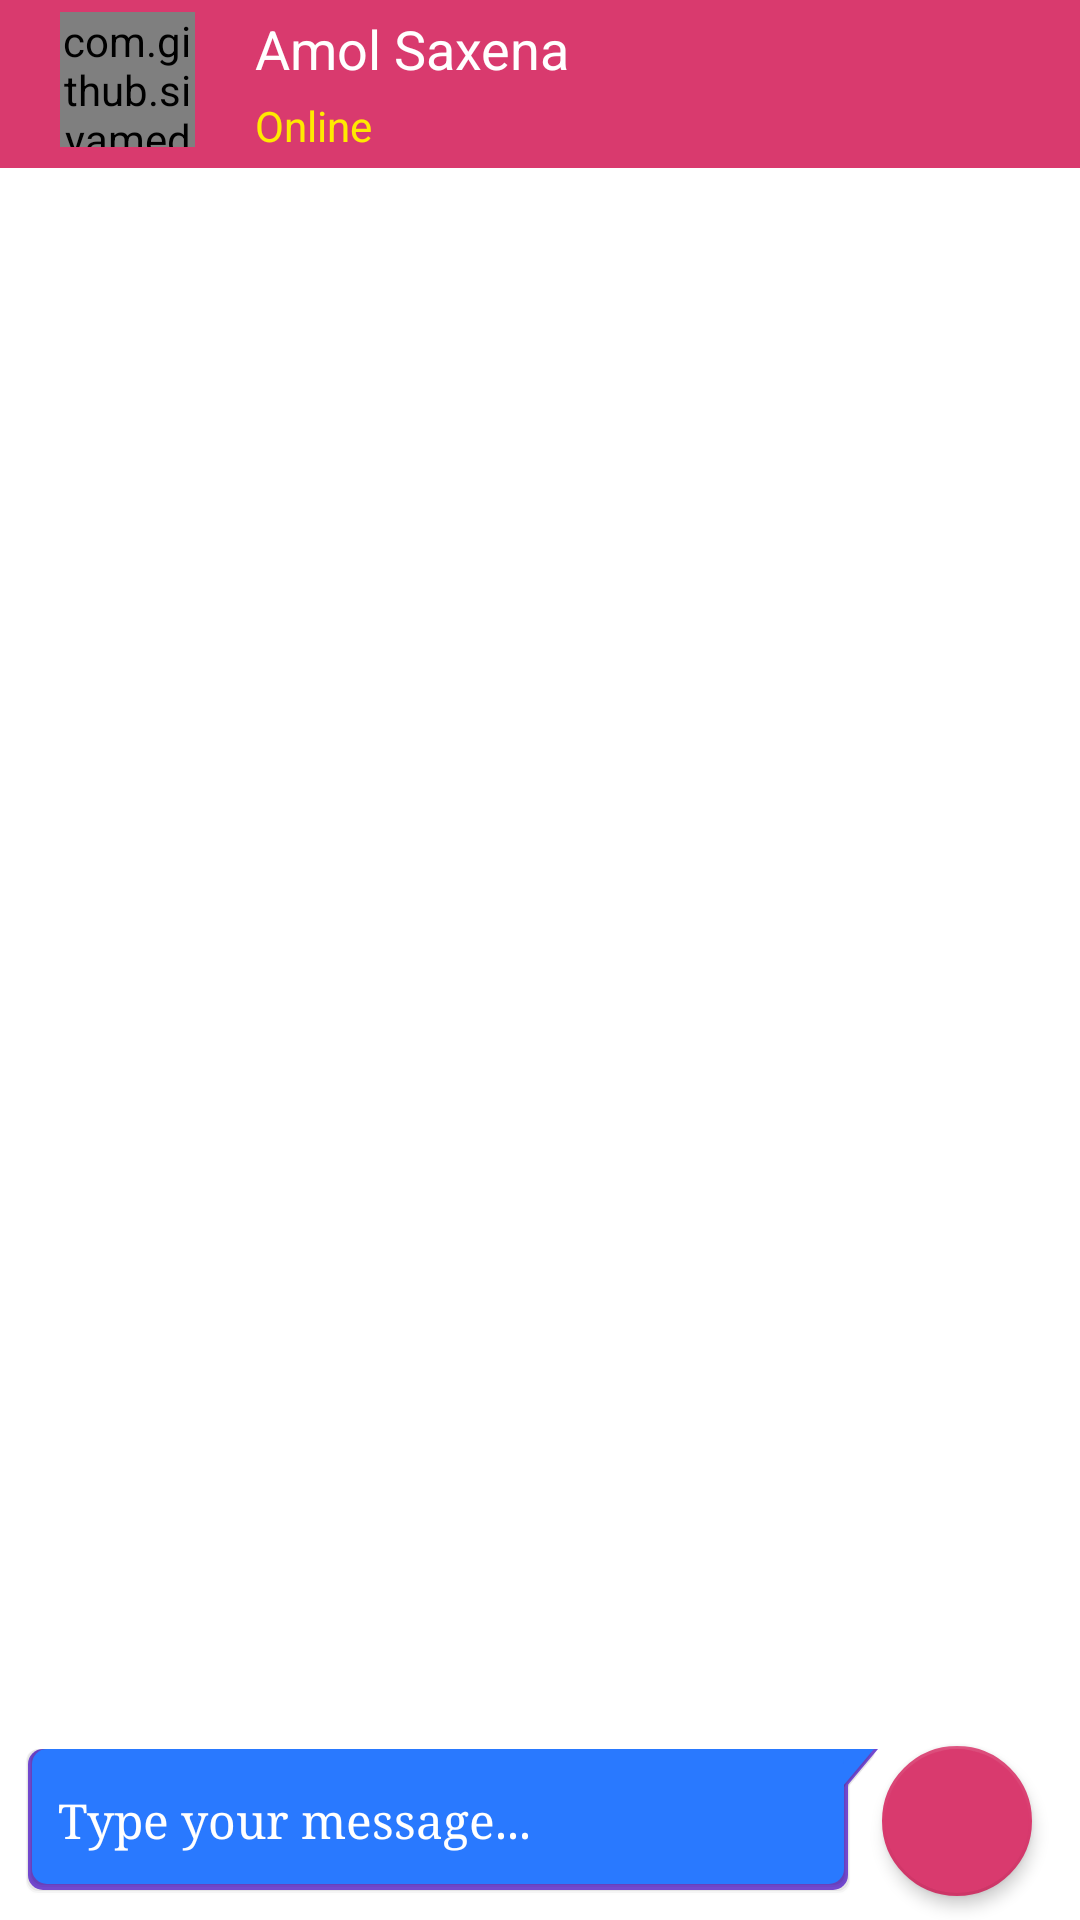

This screen was rendered from an Android layout file. Write that file and the resources it references.
<!-- AndroidManifest.xml: activity theme AppThemeloginScreen -->
<!-- res/layout/activity_chat.xml -->
<?xml version="1.0" encoding="utf-8"?>
<RelativeLayout xmlns:android="http://schemas.android.com/apk/res/android"
    xmlns:app="http://schemas.android.com/apk/res-auto"
    xmlns:tools="http://schemas.android.com/tools"
    android:layout_width="match_parent"
    android:layout_height="match_parent"
    tools:context=".ChatActivity">
    <androidx.appcompat.widget.Toolbar
        android:id="@+id/chattoolbar"
        android:layout_width="match_parent"
        android:layout_height="?actionBarSize"
        android:background="@color/colorThemeAccentpink"
        android:theme="@style/ThemeOverlay.AppCompat.Dark.ActionBar"
        >
        <RelativeLayout
            android:layout_width="match_parent"
            android:layout_height="match_parent"
            android:padding="2dp"
            >
            <com.github.siyamed.shapeimageview.CircularImageView
                android:id="@+id/chat_pic"
                android:layout_width="45dp"
                android:layout_height="45dp"
                android:src="@drawable/profilepic"
                android:scaleType="centerCrop"
                app:siBorderColor="@color/white"
                app:siBorderWidth="2dp"
                android:clickable="true"
                app:siBorderType="stroke"
                android:layout_margin="2dp"
                />
            <LinearLayout
                android:layout_width="wrap_content"
                android:layout_height="wrap_content"
                android:id="@+id/name_online"
                android:layout_toRightOf="@+id/chat_pic"
                android:orientation="vertical">
                <TextView
                    android:id="@+id/chat_name"
                    android:layout_width="wrap_content"
                    android:layout_height="wrap_content"
                    android:text="Amol Saxena"
                    android:layout_toRightOf="@+id/chat_pic"
                    android:layout_marginLeft="16dp"
                    android:textSize="18dp"
                    android:padding="2dp"
                    android:textColor="@color/white"
                    />
                <TextView
                    android:id="@+id/chat_status"
                    android:layout_width="wrap_content"
                    android:layout_height="wrap_content"
                    android:text="Online"
                    android:layout_toRightOf="@+id/chat_pic"
                    android:layout_marginLeft="16dp"
                    android:textSize="14dp"
                    android:padding="2dp"
                    android:textColor="#FFEA00"
                    android:layout_below="@+id/allusers_name"
                    />
            </LinearLayout>









        </RelativeLayout>

    </androidx.appcompat.widget.Toolbar>
<RelativeLayout
    android:layout_width="match_parent"
    android:layout_height="match_parent"
    android:paddingBottom="1dp"
    android:layout_above="@+id/entry_style"
    android:layout_below="@+id/chattoolbar">
    <androidx.recyclerview.widget.RecyclerView
        android:id="@+id/chatsmessagesscreen"
        android:layout_width="match_parent"
        android:layout_height="match_parent"
        android:paddingBottom="5dp"
        tools:listitem="@layout/sender_chat"
        android:layout_above="@+id/hiswholetypinganilayout"
        />
    <RelativeLayout
        xmlns:android="http://schemas.android.com/apk/res/android"
        android:layout_width="match_parent"
        android:layout_height="wrap_content"
        android:padding="3dp"
        android:id="@+id/hiswholetypinganilayout"
        android:background="@drawable/bg_text"
        android:visibility="gone"
        android:layout_alignParentBottom="true"
        >
        <com.github.siyamed.shapeimageview.CircularImageView
            android:id="@+id/histypinganichat_pic"
            android:layout_width="40dp"
            android:layout_height="40dp"
            android:layout_alignParentLeft="true"
            android:src="@drawable/profilepic"/>

        <androidx.appcompat.widget.AppCompatImageView
            android:id="@+id/histypinganim"
            android:layout_width="wrap_content"
            android:layout_height="40dp"
            app:srcCompat="@drawable/heartbeat"
            android:background="@drawable/bg_receiver"
            android:layout_toRightOf="@+id/histypinganichat_pic"

            />

    </RelativeLayout>


</RelativeLayout>

    <RelativeLayout
        android:id="@+id/entry_style"
        android:layout_width="match_parent"
        android:layout_alignParentBottom="true"
        android:layout_height="wrap_content"
        android:background="@drawable/bg_sender"
        android:layout_marginBottom="8dp"
        android:layout_marginLeft="8dp"
        android:layout_toLeftOf="@+id/send_btn_msg"
        >
<EditText
    android:id="@+id/edit_txt_box"
    android:layout_width="match_parent"
    android:layout_height="wrap_content"
    android:hint="Type your message..."
    android:textColor="#ffffff"
    android:fontFamily="serif"
    android:paddingLeft="10dp"
    android:paddingRight="15dp"
    android:paddingTop="13dp"
    android:paddingBottom="13dp"
    android:textSize="16dp"
    android:maxHeight="150dp"
    android:inputType="textMultiLine|textCapSentences|textAutoComplete|textAutoCorrect"
    android:background="@drawable/texteditormsg"
    android:textColorHint="@color/white"
    />


    </RelativeLayout>
    <com.google.android.material.floatingactionbutton.FloatingActionButton
        android:id="@+id/send_btn_msg"
        android:layout_width="50dp"
        android:layout_height="50dp"
        android:layout_alignParentBottom="true"
        android:layout_alignParentEnd="true"
        android:layout_marginRight="16dp"
        app:elevation="3dp"
        app:borderWidth="1dp"
        app:fabSize="auto"
        app:ensureMinTouchTargetSize="true"
        app:backgroundTint="@color/colorThemeAccentpink"
        android:src="@drawable/ic_baseline_send_24"
        android:layout_marginBottom="8dp"/>


</RelativeLayout>
<!-- res/layout/sender_chat.xml (included above) -->
<?xml version="1.0" encoding="utf-8"?>
<RelativeLayout
    xmlns:android="http://schemas.android.com/apk/res/android"
    android:layout_width="match_parent"
    android:layout_height="wrap_content"
    android:padding="5dp"
    android:id="@+id/messageLayout"
    android:background="@drawable/bg_text"
    >
    <com.github.siyamed.shapeimageview.CircularImageView
        android:id="@+id/chat_pic"
        android:layout_width="40dp"
        android:layout_height="40dp"
        android:layout_alignParentLeft="true"
        android:src="@drawable/profilepic"/>

        <TextView
            android:id="@+id/chat_msg"
            android:layout_width="wrap_content"
            android:layout_height="wrap_content"
            android:text="hello"
            android:paddingLeft="25dp"
            android:paddingTop="10dp"
            android:textSize="16dp"
            android:maxWidth="300dp"
            android:autoLink="all"
            android:clickable="true"
            android:background="@drawable/bg_receiver"
            android:layout_toRightOf="@+id/chat_pic"
            android:textColor="#FFFFFF"
            android:paddingBottom="10dp"
            android:paddingRight="25dp"
            />














    <TextView
        android:id="@+id/timestamp"
        android:layout_width="wrap_content"
        android:layout_height="wrap_content"
        android:layout_below="@id/chat_msg"
        android:text="03:30 am"
        android:layout_alignParentStart="true"
        android:layout_marginLeft="50dp"
        android:visibility="gone"
        />


</RelativeLayout>
<!-- resources referenced by this layout -->
<resources>
  <color name="colorThemeAccentpink">#D93A6E</color>
  <color name="white">#ffffff</color>
  <!-- drawable bg_receiver: vector/xml drawable (drawable, 3065 chars, omitted) -->
  <!-- drawable bg_sender: vector/xml drawable (drawable, 2997 chars, omitted) -->
  <!-- drawable heartbeat: vector/xml drawable (drawable-mdpi, 2646 chars, omitted) -->
  <!-- drawable profilepic: jpg bitmap (drawable-v24, 132863 bytes) -->
  <!-- drawable texteditormsg: vector/xml drawable (drawable, 2997 chars, omitted) -->
  <style name="AppThemeloginScreen" parent="Theme.MaterialComponents.DayNight.NoActionBar">
          
          <item name="colorPrimary">@color/colorThemeAccentpink</item>
          <item name="colorPrimaryDark">@color/colorThemeAccentpink</item>
          <item name="colorAccent">@color/colorThemeAccentpink</item>
          <item name="checkedIconTint">@color/colorThemeAccentpink</item>
  
      </style>
</resources>
